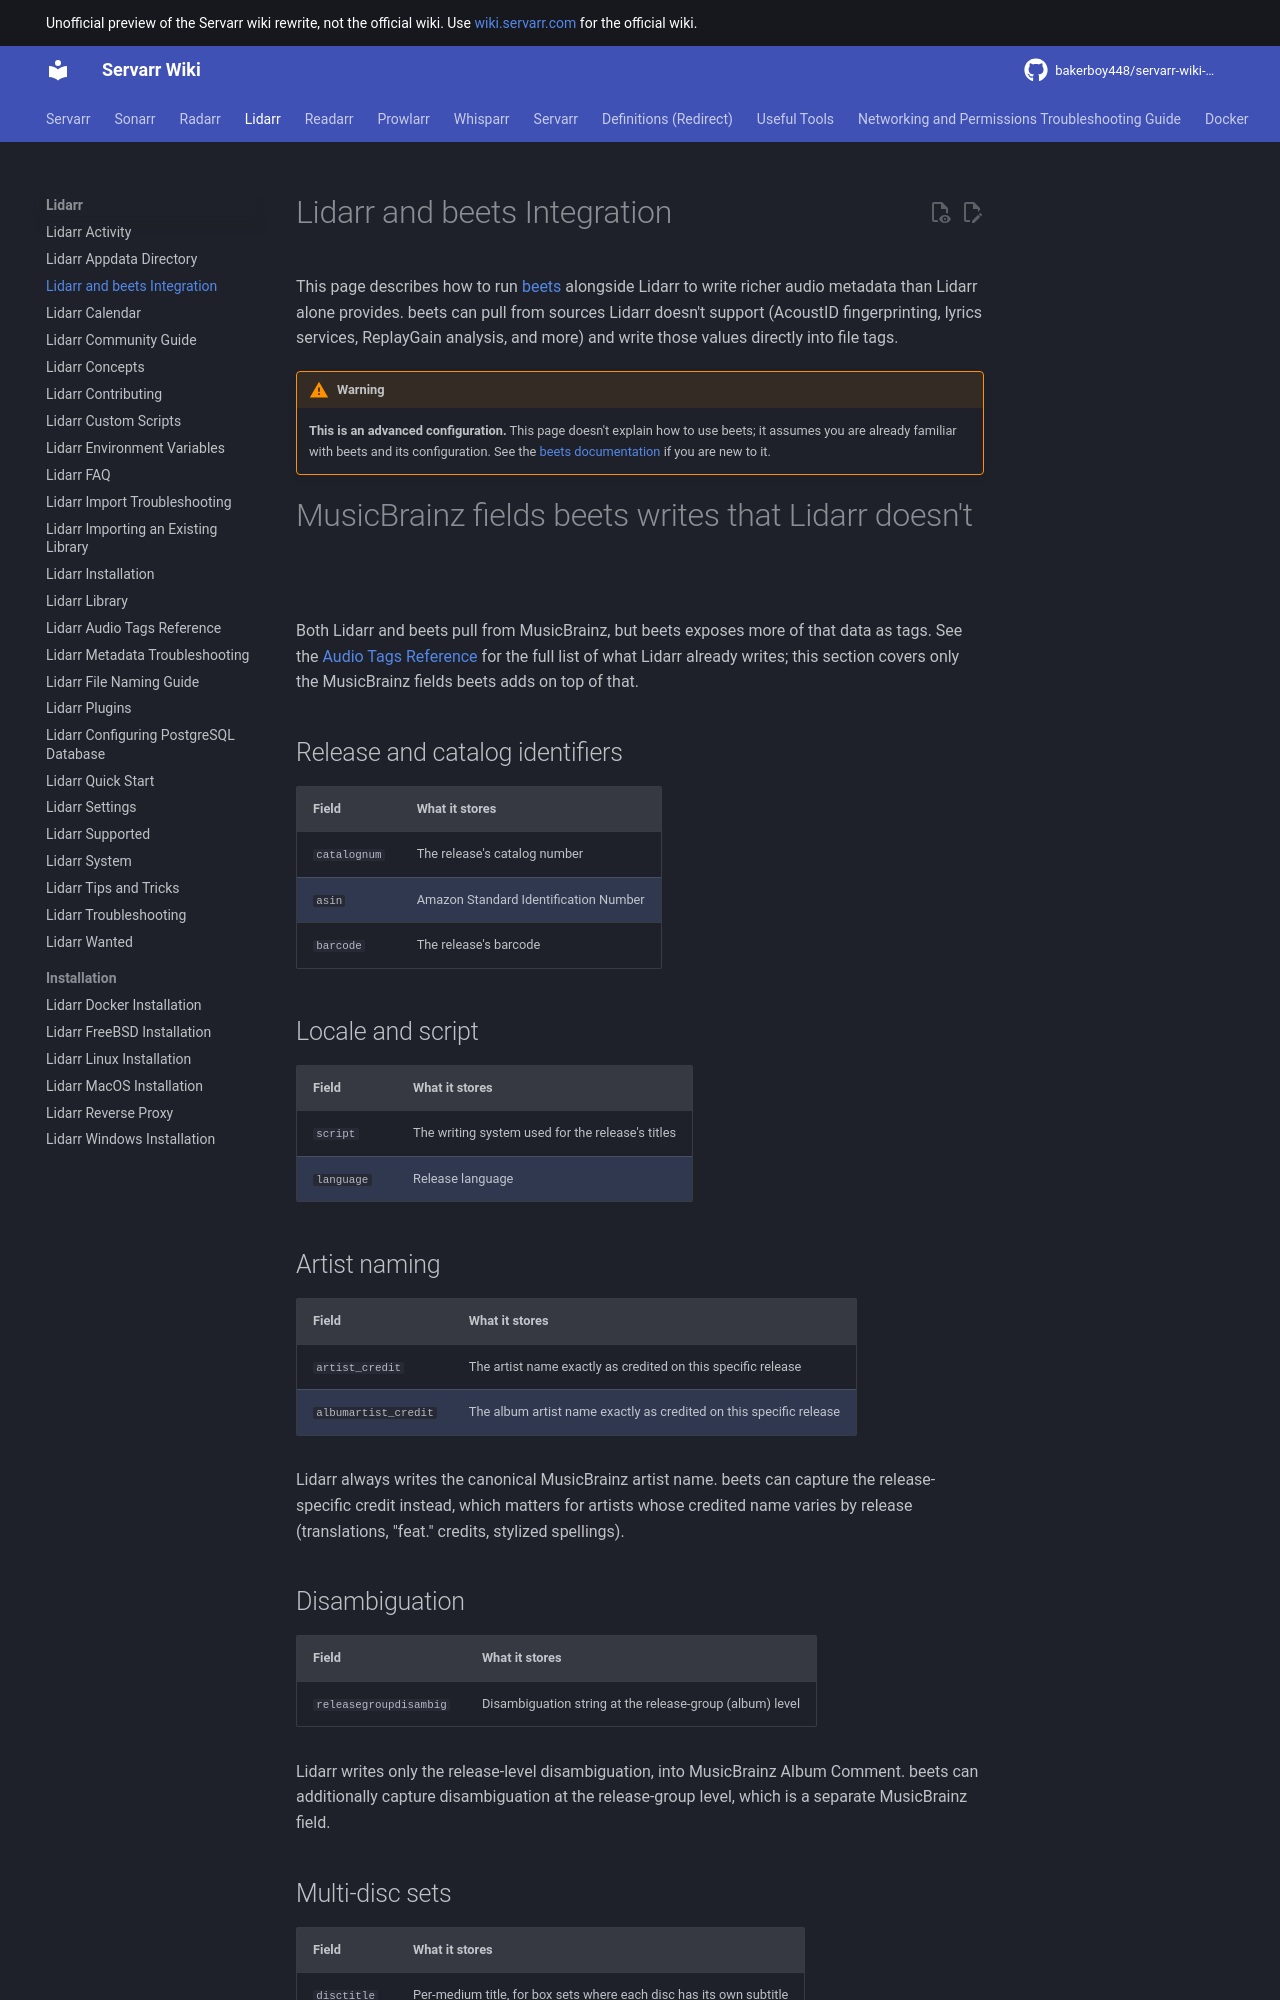

repository: bakerboy448/servarr-wiki-mkdocs · page: lidarr/beets-integration/index.html · generator: mkdocs

---
title: Lidarr and beets Integration
description:
tags:
  - lidarr
  - beets
---

# Lidarr and beets Integration

This page describes how to run [beets](https://beets.io/) alongside Lidarr to write richer audio metadata than Lidarr alone provides. beets can pull from sources Lidarr doesn't support (AcoustID fingerprinting, lyrics services, ReplayGain analysis, and more) and write those values directly into file tags.

!!! warning
    **This is an advanced configuration.** This page doesn't explain how to use beets; it assumes you are already familiar with beets and its configuration. See the [beets documentation](https://beets.readthedocs.io/en/stable/) if you are new to it.

# MusicBrainz fields beets writes that Lidarr doesn't

Both Lidarr and beets pull from MusicBrainz, but beets exposes more of that data as tags. See the [Audio Tags Reference](audio-tags-reference.md) for the full list of what Lidarr already writes; this section covers only the MusicBrainz fields beets adds on top of that.

## Release and catalog identifiers

| Field | What it stores |
| --- | --- |
| `catalognum` | The release's catalog number |
| `asin` | Amazon Standard Identification Number |
| `barcode` | The release's barcode |

## Locale and script

| Field | What it stores |
| --- | --- |
| `script` | The writing system used for the release's titles |
| `language` | Release language |

## Artist naming

| Field | What it stores |
| --- | --- |
| `artist_credit` | The artist name exactly as credited on this specific release |
| `albumartist_credit` | The album artist name exactly as credited on this specific release |

Lidarr always writes the canonical MusicBrainz artist name. beets can capture the release-specific credit instead, which matters for artists whose credited name varies by release (translations, "feat." credits, stylized spellings).

## Disambiguation

| Field | What it stores |
|---|---|
| `releasegroupdisambig` | Disambiguation string at the release-group (album) level |

Lidarr writes only the release-level disambiguation, into MusicBrainz Album Comment. beets can additionally capture disambiguation at the release-group level, which is a separate MusicBrainz field.

## Multi-disc sets

| Field | What it stores |
|---|---|
| `disctitle` | Per-medium title, for box sets where each disc has its own subtitle |
